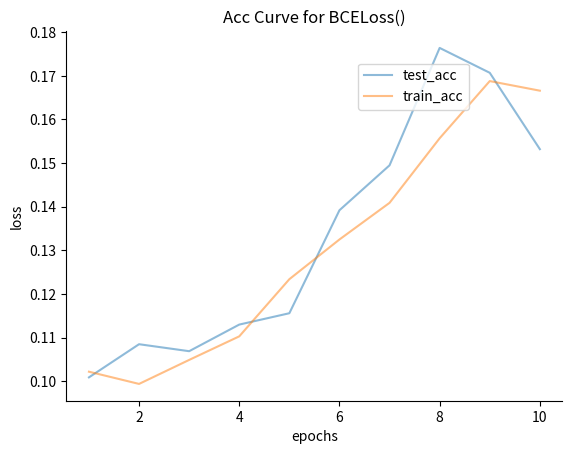

Reproduce this figure in Python.
import os
import argparse
import matplotlib.pyplot as plt
import numpy as np

accs = [[0.1009, 0.1085, 0.1069, 0.1130, 0.1156, 0.1392, 0.1495, 0.1764, 0.1707, 0.1532],
        [0.1022, 0.0994, 0.1049, 0.1103, 0.1234, 0.1325, 0.1409, 0.1557, 0.1688, 0.1666]]#, 0.996, 0.9961, 0.9946, 0.9963, 0.995, 0.9962, 0.9952, 0.9955, 0.9959, 0.9965]]
        # [0.9881188118811881, 0.9851485148514851, 0.994059405940594, 0.994059405940594, 0.995049504950495, 0.995049504950495, 0.9930693069306931, 0.9831683168316832, 0.994059405940594, 0.997029702970297, 0.9910891089108911, 0.995049504950495, 0.994059405940594, 0.9900990099009901, 0.996039603960396, 0.994059405940594, 0.998019801980198, 0.9930693069306931, 0.9930693069306931, 0.9920792079207921, 0.996039603960396, 0.996039603960396, 0.996039603960396, 0.997029702970297, 0.995049504950495, 0.9920792079207921, 0.9910891089108911, 0.995049504950495, 0.9930693069306931, 0.995049504950495],
        # [0.9928716904276986, 0.9959266802443992, 0.9969450101832994, 0.984725050916497, 0.9918533604887984, 0.9867617107942973, 0.9826883910386965, 0.9979633401221996, 0.9989816700610998, 0.9928716904276986, 0.9969450101832994, 0.994908350305499, 0.9979633401221996, 0.994908350305499, 0.9959266802443992, 0.9979633401221996, 0.9979633401221996, 0.9959266802443992, 0.9928716904276986, 0.9887983706720977, 0.9979633401221996, 0.9918533604887984, 0.9938900203665988, 0.9928716904276986, 0.9908350305498982, 0.9969450101832994, 0.9959266802443992, 0.9887983706720977, 0.9959266802443992, 0.9959266802443992],
        # [0.9798206278026906, 0.9932735426008968, 0.9798206278026906, 0.9899103139013453, 0.9887892376681614, 0.9943946188340808, 0.9786995515695067, 0.9943946188340808, 0.984304932735426, 0.9887892376681614, 0.9932735426008968, 0.984304932735426, 0.992152466367713, 0.9966367713004485, 0.9865470852017937, 0.9943946188340808, 0.984304932735426, 0.9943946188340808, 0.9943946188340808, 0.9899103139013453, 0.9943946188340808, 0.9775784753363229, 0.9932735426008968, 0.9910313901345291, 0.9943946188340808, 0.9943946188340808, 0.9977578475336323, 0.9910313901345291, 0.9910313901345291, 0.992152466367713],
        # [0.9874739039665971, 0.9603340292275574, 0.9926931106471816, 0.9843423799582464, 0.988517745302714, 0.9853862212943633, 0.9958246346555324, 0.988517745302714, 0.9895615866388309, 0.9874739039665971, 0.9947807933194155, 0.9801670146137788, 0.9843423799582464, 0.9937369519832986, 0.9906054279749478, 0.9937369519832986, 0.9916492693110647, 0.9947807933194155, 0.9947807933194155, 0.988517745302714, 0.9874739039665971, 0.9906054279749478, 0.9947807933194155, 0.9895615866388309, 0.9947807933194155, 0.9906054279749478, 0.9926931106471816, 0.9916492693110647, 0.9926931106471816, 0.9926931106471816],
        # [0.9863813229571985, 0.9902723735408561, 0.9873540856031129, 0.9892996108949417, 0.9824902723735408, 0.9902723735408561, 0.9873540856031129, 0.9980544747081712, 0.9902723735408561, 0.9844357976653697, 0.995136186770428, 0.9970817120622568, 0.9902723735408561, 0.9961089494163424, 0.9892996108949417, 0.9912451361867705, 0.9912451361867705, 0.9912451361867705, 0.995136186770428, 0.9892996108949417, 0.9902723735408561, 0.9873540856031129, 0.9824902723735408, 0.9922178988326849, 0.9863813229571985, 0.9922178988326849, 0.9912451361867705, 0.9873540856031129, 0.995136186770428, 0.9912451361867705],
        # [0.9804928131416838, 0.9753593429158111, 0.9897330595482546, 0.9958932238193019, 0.9907597535934292, 0.9948665297741273, 0.9876796714579056, 0.9928131416837782, 0.9897330595482546, 0.9928131416837782, 0.9969199178644764, 0.9958932238193019, 0.9917864476386037, 0.9887063655030801, 0.9969199178644764, 0.9907597535934292, 0.9907597535934292, 0.9958932238193019, 0.9938398357289527, 0.9907597535934292, 0.9938398357289527, 0.9907597535934292, 0.9948665297741273, 0.9958932238193019, 0.9938398357289527, 0.9917864476386037, 0.9907597535934292, 0.9917864476386037, 0.9928131416837782, 0.9928131416837782],
        # [0.9593657086223984, 0.9504459861248761, 0.9623389494549058, 0.9861248761149654, 0.9732408325074331, 0.9890981169474727, 0.9890981169474727, 0.9425173439048563, 0.9821605550049554, 0.9821605550049554, 0.9890981169474727, 0.9890981169474727, 0.977205153617443, 0.9732408325074331, 0.981169474727453, 0.9841427155599604, 0.9762140733399405, 0.9861248761149654, 0.9851337958374629, 0.9881070366699702, 0.9890981169474727, 0.9890981169474727, 0.9861248761149654, 0.9801783944499505, 0.9841427155599604, 0.9841427155599604, 0.9851337958374629, 0.9910802775024777, 0.9801783944499505, 0.9831516352824579]]

def read_data(dir_path):
    with open(dir_path, "r") as f:
        raw_data = f.read()
        data = raw_data[1:-1].split(", ")
    return np.asfarray(data, float)

def draw_curve(folder_path, f_names):
    plt.figure()

    ax = plt.axes()
    ax.spines['top'].set_visible(False)
    ax.spines['right'].set_visible(False)

    plt.xlabel('epochs')    # x轴标签
    plt.ylabel('acc')     # y轴标签
    
    color = ['g','b','r']
    lss = ['--','-.',':']
    marker_ = ['*','o','+']
    lbl = ['lr=0.001','lr=0.003','lr=0.01']
    
    idx = 0

    for filename in f_names:
        file_path = os.path.join(folder_path, filename)
        y_loss = read_data(file_path)
        x_val = range(1, len(y_loss)+1)

        plt.plot(x_val, y_loss,label=lbl[idx],c=color[idx],ls=lss[idx],marker=marker_[idx], alpha=0.5)
        plt.legend(loc='center', bbox_to_anchor=(0.7, 0.85))
        
        idx = idx + 1
    
    plt.title('Loss Curve')
    plt.show()

def draw_curve4classification():
    plt.figure()

    ax = plt.axes()
    ax.spines['top'].set_visible(False)
    ax.spines['right'].set_visible(False)

    plt.xlabel('epochs')    # x轴标签
    plt.ylabel('loss')     # y轴标签
    
    color = ['g','b','r']
    lss = ['--','-.',':']
    marker_ = ['*','o','+']
    lbl = ['test_acc','train_acc']
    
    idx = 0

    for i in range(0,2):
        y_loss = accs[i]
        x_val = range(1, len(y_loss)+1)

        plt.plot(x_val, y_loss,label=lbl[i], alpha=0.5)
        plt.legend(loc='center', bbox_to_anchor=(0.7, 0.85))
        
        idx = idx + 1
    
    plt.title('Acc Curve for BCELoss()')
    plt.show()

if __name__ == '__main__':
    
    folder_path = "./Results/"
    file_names = ["Loss_batch_10000_layer_10.txt","loss.txt"]

    # draw_curve(folder_path, file_names)
    draw_curve4classification()
